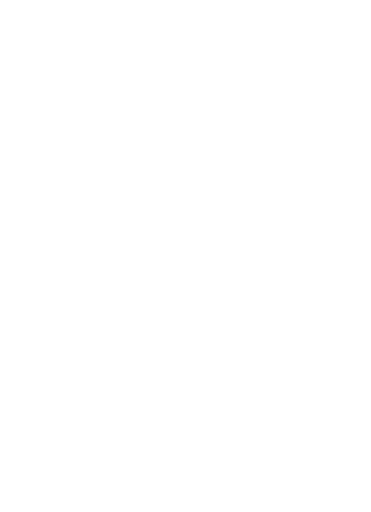
t = 0.00 s
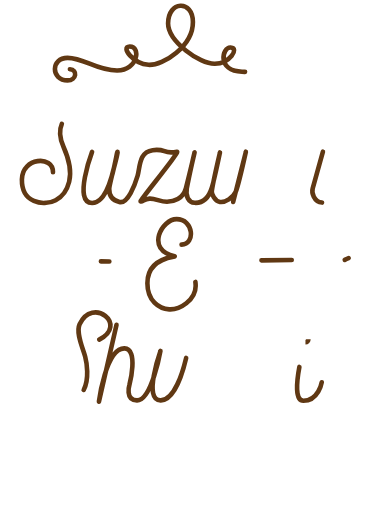
t = 1.00 s
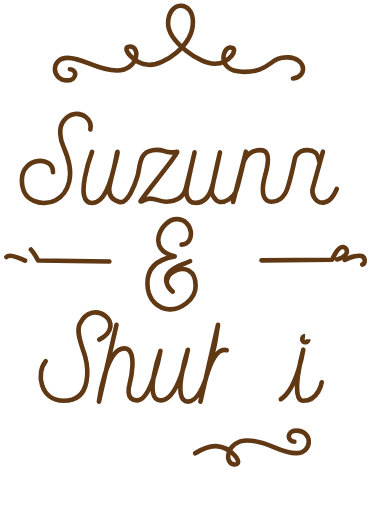
t = 1.47 s
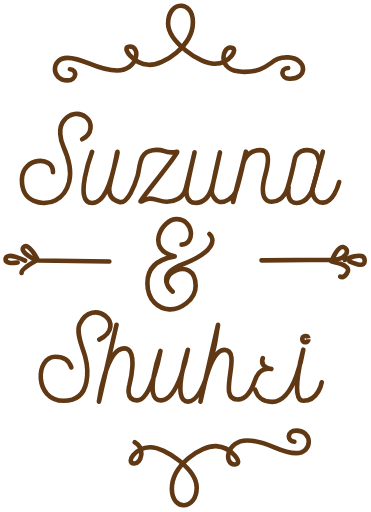
t = 1.94 s
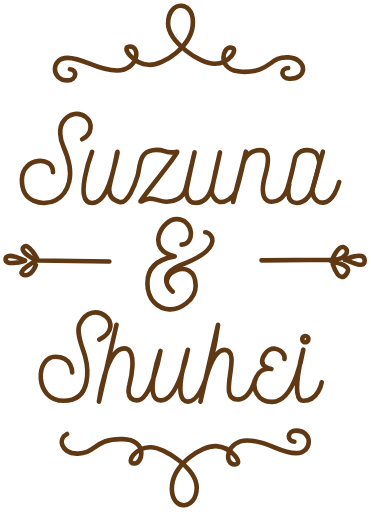
t = 2.42 s
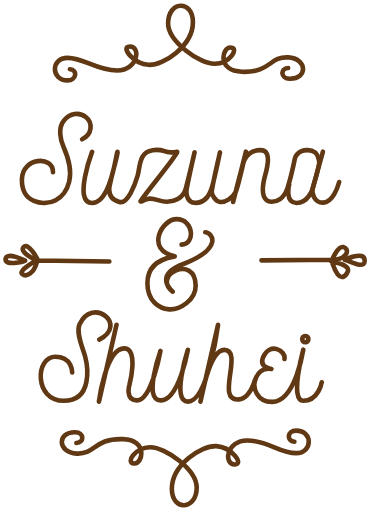
t = 3.00 s

The animated SVG that drew these frames (rendered in a browser with its animation timeline set to each time). Animation: 2 CSS @keyframes rules; one cycle of 3.00 s.

<!--?xml version="1.0" encoding="utf-8"?-->
<!-- Generator: Adobe Illustrator 16.0.0, SVG Export Plug-In . SVG Version: 6.00 Build 0)  -->

<svg version="1.1" id="ã¬ã¤ã¤ã¼_1" xmlns="http://www.w3.org/2000/svg" xmlns:xlink="http://www.w3.org/1999/xlink" x="0px" y="0px" width="241.722px" height="333.775px" viewBox="0 0 241.722 333.775" enable-background="new 0 0 241.722 333.775" xml:space="preserve" style="" class="">
<path fill="none" stroke="#603813" stroke-width="3" stroke-linecap="round" stroke-linejoin="round" stroke-miterlimit="10" d="
	M45.49,45.12c5.096,0.309,4.487,7.268-1.513,7.268c-11,0-11-14.684,0-14.684s18.783,8.353,32.371,8.269
	c13.588-0.084,15.629-15.806,8.127-15.672c-6.248,0.111,2.511,11.401,12.236,11.95c9.727,0.549,29.089-12.337,28.981-27.975
	c-0.102-14.723-16.24-13.779-16.185,1.103c0.042,11.517,20.523,26.503,30.546,26.186c9.583-0.304,16.159-10.218,10.204-10.573
	c-5.535-0.33-9.085,15.21,7.426,15.823c18.857,0.699,17.609-10.037,30.116-9.419c12.507,0.618,12.983,14.21,0.858,13.897
	c-5.783-0.149-6.234-6.79-0.854-6.97" class="sNYHVmJv_0"></path>
<path fill="none" stroke="#603813" stroke-width="3" stroke-linecap="round" stroke-linejoin="round" stroke-miterlimit="10" d="
	M34.476,112.323c0.116-11.233-20.075-9.727-20.267,4.632c-0.228,17.104,15.784,15.244,15.784,15.244s11.593,0.059,15.021-13.738
	c1.822-7.336-1.113-16.98-3.706-22.814c-1.849-4.158-3.891-12.233,0.463-17.255c3.765-4.344,9.645-5.636,14.092-2.126
	c4.448,3.509,4.561,11.163-2.405,14.518" class="sNYHVmJv_1"></path>
<path fill="none" stroke="#603813" stroke-width="3" stroke-linecap="round" stroke-linejoin="round" stroke-miterlimit="10" d="
	M59.954,99.005L59.954,99.005c0,0-12.507,33.274,0,33.313c12.507,0.039,15.797-33.413,16.56-33.313s-5.269,20.334-5.377,24.204
	c-0.107,3.87,1.208,7.064,6.651,8.454c5.443,1.39,10.122-11.224,11.829-17.006c1.708-5.783,0.794-15.568,9.827-16.768
	c9.032-1.2,6.64,2.893,15.865,1c2.258-0.463-24.515,32.095-23.74,32.426c1.422,0.608,2.101-1.696,5.906-1.853
	c3.805-0.156,6.867,2.059,11.233,2.084c4.365,0.025,10.5-1.854,12.391-8.801c1.781-6.541,5.675-23.277,5.675-23.393
	c0-0.076-3.234,13.714-5.062,23.435c-0.952,5.063,1.116,9.171,5.062,9.412c6.578,0.4,9.64-4.6,11.244-9.801
	s5.316-23.045,5.316-23.045s-4.367,18.536-5.316,25.056c-0.296,2.031,1.986,6.771,5.316,7.254c3.329,0.481,8.631-2.795,10.307-6.717
	c1.676-3.922,6.586-26.057,6.586-26.057l-8.312,32.772c0,0,6.133-24.911,7.452-27.541c1.735-3.459,5.105-6.232,10.14-6.232
	c3.408,0,7.471,1.335,3.358,16.171c-4.048,14.605,0.532,17.352,3.938,17.487s8.212-1.859,10.539-8.917
	c2.327-7.057,4.863-19.456,4.863-19.456s1.39-5.476,8.223-5.285c6.833,0.19,6.944,4.997,7.527,6.907
	c0.583,1.91-4.169,17.95-4.169,17.95s-2.664,9.651-10.538,9.573c-7.875-0.076-4.791-12.12-4.791-12.12" class="sNYHVmJv_2"></path>
<path fill="none" stroke="#603813" stroke-width="3" stroke-linecap="round" stroke-linejoin="round" stroke-miterlimit="10" d="
	M210.46,98.889c0,0-5.622,20.188-6.675,23.856c-0.802,2.793,0.804,9.603,6.944,9.319c6.142-0.285,9.402-10.008,10.32-13.427" class="sNYHVmJv_3"></path>
<path fill="none" stroke="#603813" stroke-width="3" stroke-linecap="round" stroke-linejoin="round" stroke-miterlimit="10" d="
	M118.301,159.478c9.18-0.214,7.881-16.621-3.23-16.636c-9.594-0.013-20.562,19.944-1.351,24.241
	c1.323,0.296-17.703,0.826-17.7,17.524c0.002,11.444,7.557,16.673,14.233,17.069s17.282-6.008,17.226-15.365
	c-0.128-21.15-28.877-6.907-15.005,3.81c1.149,0.888-13.747-9.948,6.644-17.865c27.263-10.585,18.9-20.845,14.615-20.827" class="sNYHVmJv_4"></path>
<path fill="none" stroke="#603813" stroke-width="3" stroke-linecap="round" stroke-linejoin="round" stroke-miterlimit="10" d="
	M64.606,221.373c19.121-9.605-4.379-28.336-12.776-9.98c-2.597,5.677,2.162,15.576,3.645,21.184
	c1.482,5.607,5.252,28.711-13.998,28.711c-19.263,0-18.75-28.71-5.38-28.711c10.993-0.001,10.897,10.232,10.897,10.232" class="sNYHVmJv_5"></path>
<path fill="none" stroke="#603813" stroke-width="3" stroke-linecap="round" stroke-linejoin="round" stroke-miterlimit="10" d="
	M75.897,211.767l-11.474,50.077c0,0,4.479-34.908,16.602-34.719c9.451,0.147,3.313,23.636,3.313,23.636s-3.103,10.171,4.888,10.275
	c9.546,0.125,15.309-32.281,15.309-32.281s-11.686,32.644,0.238,32.279c11.925-0.363,17.64-32.992,17.64-32.992
	s-11.062,33.863,0.057,33.802c12.998-0.072,19.598-50.077,19.598-50.077l-11.475,50.077c0,0,5.634-33.888,15.521-33.762
	c12.863,0.164-6.137,33.914,9.583,32.296c6.896-0.71,9.44-9.729,10.477-12.5c1.102-2.944,3.042-8.052,10.429-7.386
	c1.875,0.169-8.212-0.322-5.179-7.49c4.429-10.466,15.003-4.317,13.943,1.034" class="sNYHVmJv_6"></path>
<path fill="none" stroke="#603813" stroke-width="3" stroke-linecap="round" stroke-linejoin="round" stroke-miterlimit="10" d="
	M209.703,249.163c0,0-2.101,12.124-11.976,12.124c-9.25,0-0.072-33.33-0.072-33.33s-5.178,33.888-20.229,34.008
	c-10.486,0.084-12.662-9.805-11.252-14.086" class="sNYHVmJv_7"></path>
<path fill="none" stroke="#603813" stroke-width="3" stroke-miterlimit="10" d="M200.977,221.183c0,1.023-0.83,1.854-1.854,1.854
	h-0.293c-1.023,0-1.854-0.83-1.854-1.854v-0.293c0-1.023,0.83-1.854,1.854-1.854h0.293c1.023,0,1.854,0.83,1.854,1.854V221.183z" class="sNYHVmJv_8"></path>
<path fill="none" stroke="#603813" stroke-width="3" stroke-linecap="round" stroke-linejoin="round" stroke-miterlimit="10" d="
	M170.386,169.707l46.102-0.417c0,0,3.574-8.974,7.196-8.239c3.623,0.734,4.122,6.787-5.614,8.365
	c-9.737,1.578,13.081,1.08,8.007,8.801c-5.074,7.722-9.038-5.68-9.201-5.949" class="sNYHVmJv_9"></path>
<path fill="none" stroke="#603813" stroke-width="3" stroke-linecap="round" stroke-linejoin="round" stroke-miterlimit="10" d="
	M224.687,169.416c0,0,12.836-6.34,12.992,0.382C237.834,176.519,226.208,168.953,224.687,169.416z" class="sNYHVmJv_10"></path>
<path fill="none" stroke="#603813" stroke-width="3" stroke-linecap="round" stroke-linejoin="round" stroke-miterlimit="10" d="
	M71.212,170.438l-46.461-0.641c0,0-6.177-12.257-9.419-8.79c-3.243,3.469,8.338,8.79,8.338,8.79s-11.964,6.507-9.301,8.776
	c2.663,2.269,7.45-0.042,9.611-7.766" class="sNYHVmJv_11"></path>
<path fill="none" stroke="#603813" stroke-width="3" stroke-linecap="round" stroke-linejoin="round" stroke-miterlimit="10" d="
	M16.258,169.897c0,0-12.044-6.105-12.662-1.131C2.979,173.74,15.361,170.492,16.258,169.897z" class="sNYHVmJv_12"></path>
<path fill="none" stroke="#603813" stroke-width="3" stroke-linecap="round" stroke-linejoin="round" stroke-miterlimit="10" d="
	M191.838,287.98c-5.096-0.309-4.861-7.268,1.139-7.268c11,0,11,14.684,0,14.684s-18.41-8.352-31.998-8.268
	s-15.441,15.806-7.939,15.672c6.248-0.111-2.418-11.4-12.144-11.95c-9.727-0.55-29.042,12.337-28.935,27.975
	c0.102,14.723,16.264,13.779,16.208-1.103c-0.042-11.518-20.512-26.504-30.534-26.186c-9.583,0.303-16.153,10.217-10.198,10.572
	c5.535,0.33,9.088-15.211-7.423-15.823c-18.857-0.699-17.608,10.037-30.114,9.419c-12.508-0.617-12.983-14.209-0.858-13.896
	c5.783,0.149,6.048,6.79,0.667,6.971" class="sNYHVmJv_13"></path>
<style>.sNYHVmJv_0{stroke-dasharray:351 353;stroke-dashoffset:352;animation:sNYHVmJv_draw 2000ms ease 0ms forwards;}.sNYHVmJv_1{stroke-dasharray:154 156;stroke-dashoffset:155;animation:sNYHVmJv_draw 2000ms ease 76ms forwards;}.sNYHVmJv_2{stroke-dasharray:644 646;stroke-dashoffset:645;animation:sNYHVmJv_draw 2000ms ease 153ms forwards;}.sNYHVmJv_3{stroke-dasharray:57 59;stroke-dashoffset:58;animation:sNYHVmJv_draw 2000ms ease 230ms forwards;}.sNYHVmJv_4{stroke-dasharray:236 238;stroke-dashoffset:237;animation:sNYHVmJv_draw 2000ms ease 307ms forwards;}.sNYHVmJv_5{stroke-dasharray:160 162;stroke-dashoffset:161;animation:sNYHVmJv_draw 2000ms ease 384ms forwards;}.sNYHVmJv_6{stroke-dasharray:531 533;stroke-dashoffset:532;animation:sNYHVmJv_draw 2000ms ease 461ms forwards;}.sNYHVmJv_7{stroke-dasharray:118 120;stroke-dashoffset:119;animation:sNYHVmJv_draw 2000ms ease 538ms forwards;}.sNYHVmJv_8{stroke-dasharray:13 15;stroke-dashoffset:14;animation:sNYHVmJv_draw 2000ms ease 615ms forwards;}.sNYHVmJv_9{stroke-dasharray:106 108;stroke-dashoffset:107;animation:sNYHVmJv_draw 2000ms ease 692ms forwards;}.sNYHVmJv_10{stroke-dasharray:31 33;stroke-dashoffset:32;animation:sNYHVmJv_draw 2000ms ease 769ms forwards;}.sNYHVmJv_11{stroke-dasharray:103 105;stroke-dashoffset:104;animation:sNYHVmJv_draw 2000ms ease 846ms forwards;}.sNYHVmJv_12{stroke-dasharray:29 31;stroke-dashoffset:30;animation:sNYHVmJv_draw 2000ms ease 923ms forwards;}.sNYHVmJv_13{stroke-dasharray:351 353;stroke-dashoffset:352;animation:sNYHVmJv_draw 2000ms ease 1000ms forwards;}@keyframes sNYHVmJv_draw{100%{stroke-dashoffset:0;}}@keyframes sNYHVmJv_fade{0%{stroke-opacity:1;}94.44444444444444%{stroke-opacity:1;}100%{stroke-opacity:0;}}</style></svg>
